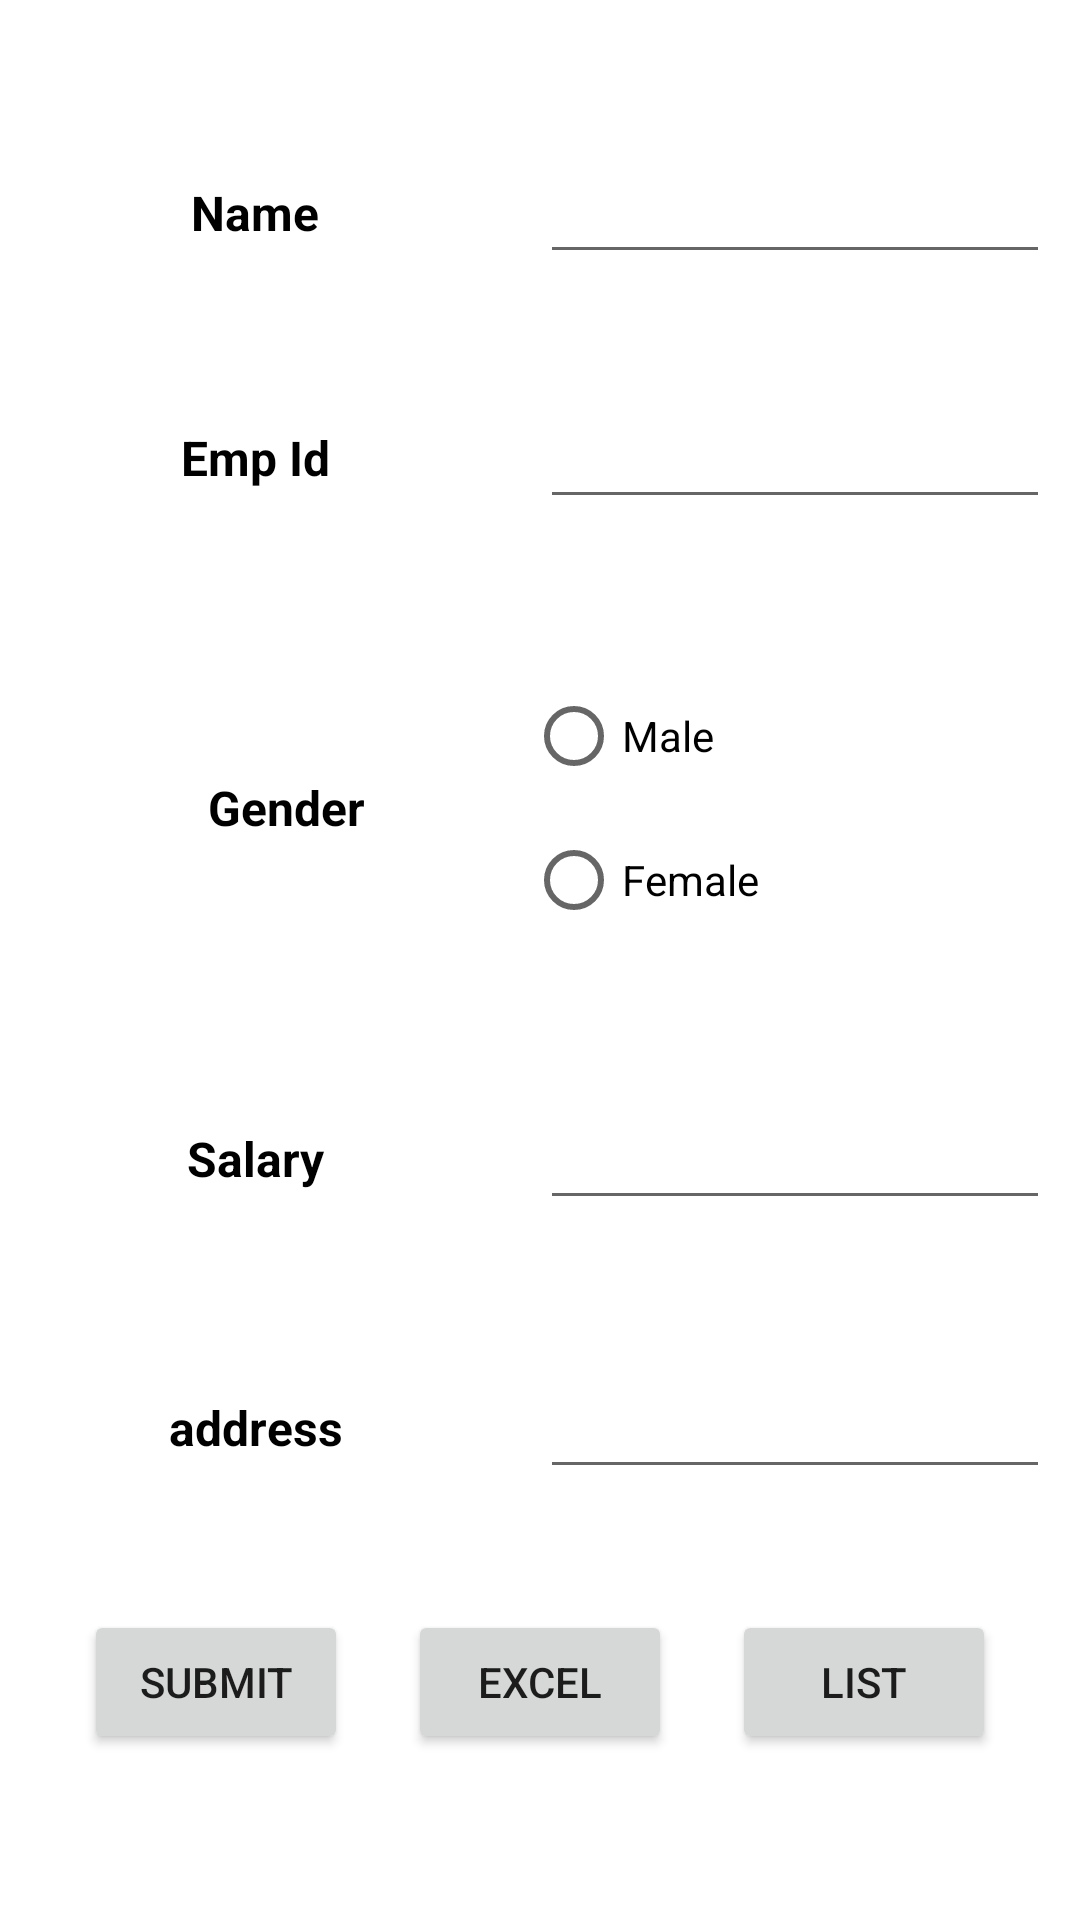

Write the Android layout XML for this screen, with the resource values it uses.
<!-- AndroidManifest.xml: application theme Theme.Demo_DB -->
<!-- res/layout/activity_main.xml -->
<androidx.constraintlayout.widget.ConstraintLayout xmlns:app="http://schemas.android.com/apk/res-auto"
    xmlns:tools="http://schemas.android.com/tools"
    android:layout_width="match_parent"
    android:layout_height="match_parent"
    xmlns:android="http://schemas.android.com/apk/res/android">

    <LinearLayout
        android:id="@+id/linearLayout"
        android:layout_width="match_parent"
        android:layout_height="wrap_content"
        android:layout_marginTop="40dp"
        android:gravity="center"
        android:padding="10dp"
        app:layout_constraintEnd_toEndOf="parent"
        app:layout_constraintHorizontal_bias="0.0"
        app:layout_constraintStart_toStartOf="parent"
        app:layout_constraintTop_toTopOf="parent"
        tools:ignore="MissingConstraints">

        <TextView
            android:id="@+id/txt_name"
            android:layout_width="150dp"
            android:layout_height="wrap_content"
            android:elevation="5dp"
            android:gravity="center"
            android:padding="10dp"
            android:text="Name"
            android:textColor="@color/black"
            android:textSize="16dp"
            android:textStyle="bold" />

        <View
            android:layout_width="20dp"
            android:layout_height="10dp" />

        <EditText
            android:id="@+id/txtbox_name"
            android:layout_width="wrap_content"
            android:layout_height="wrap_content"
            android:ems="10"
            android:inputType="textPersonName"
            tools:layout_editor_absoluteX="24dp"
            tools:layout_editor_absoluteY="187dp" />
    </LinearLayout>

    <LinearLayout
        android:id="@+id/linearLayout2"
        android:layout_width="match_parent"
        android:layout_height="wrap_content"
        android:layout_marginTop="20dp"
        android:gravity="center"
        android:padding="10dp"
        app:layout_constraintEnd_toEndOf="parent"
        app:layout_constraintHorizontal_bias="0.0"
        app:layout_constraintStart_toStartOf="parent"
        app:layout_constraintTop_toBottomOf="@+id/linearLayout"
        tools:ignore="MissingConstraints">

        <TextView
            android:id="@+id/txt_emp"
            android:layout_width="150dp"
            android:layout_height="wrap_content"
            android:elevation="5dp"
            android:gravity="center"
            android:padding="10dp"
            android:text="Emp Id"
            android:textColor="@color/black"
            android:textSize="16dp"
            android:textStyle="bold" />

        <View
            android:layout_width="20dp"
            android:layout_height="10dp" />

        <EditText
            android:id="@+id/txtbox_emp"
            android:layout_width="wrap_content"
            android:layout_height="wrap_content"
            android:ems="10"
            android:inputType="textPersonName"
            tools:layout_editor_absoluteX="24dp"
            tools:layout_editor_absoluteY="187dp" />
    </LinearLayout>

    <LinearLayout

        android:id="@+id/linearLayout4"
        android:layout_width="match_parent"
        android:layout_height="wrap_content"
        android:layout_marginTop="28dp"
        android:gravity="center"
        android:padding="10dp"
        app:layout_constraintEnd_toEndOf="parent"
        app:layout_constraintHorizontal_bias="0.0"
        app:layout_constraintStart_toStartOf="parent"
        app:layout_constraintTop_toBottomOf="@+id/linearLayout2"
        tools:ignore="MissingConstraints">
        <TextView
            android:id="@+id/txt_gender"
            android:layout_width="120dp"
            android:layout_height="wrap_content"
            android:elevation="5dp"
            android:gravity="center"
            android:padding="10dp"
            android:text="Gender"
            android:textColor="@color/black"
            android:textSize="16dp"
            android:textStyle="bold" />

        <View
            android:layout_width="20dp"
            android:layout_height="10dp" />
        <RadioGroup
            android:id="@+id/radio_gro"
            android:layout_width="wrap_content"
            android:layout_height="wrap_content"
            tools:layout_editor_absoluteX="82dp"
            tools:layout_editor_absoluteY="642dp" >

            <RadioButton
                android:id="@+id/male"
                android:layout_width="149dp"
                android:layout_height="wrap_content"
                android:text="Male"
                tools:layout_editor_absoluteX="48dp"
                tools:layout_editor_absoluteY="386dp" />

            <RadioButton
                android:id="@+id/female"
                android:layout_width="wrap_content"
                android:layout_height="wrap_content"
                android:text="Female"
                tools:layout_editor_absoluteX="48dp"
                tools:layout_editor_absoluteY="386dp" />
        </RadioGroup>


    </LinearLayout>

    <LinearLayout
        android:id="@+id/linearLayout3"
        android:layout_width="match_parent"
        android:layout_height="wrap_content"
        android:layout_marginTop="28dp"
        android:gravity="center"
        android:padding="10dp"
        app:layout_constraintEnd_toEndOf="parent"
        app:layout_constraintHorizontal_bias="0.0"
        app:layout_constraintStart_toStartOf="parent"
        app:layout_constraintTop_toBottomOf="@+id/linearLayout4"
        tools:ignore="MissingConstraints">

        <TextView
            android:id="@+id/Salary"
            android:layout_width="150dp"
            android:layout_height="wrap_content"
            android:elevation="5dp"
            android:gravity="center"
            android:padding="10dp"
            android:text="Salary"
            android:textColor="@color/black"
            android:textSize="16dp"
            android:textStyle="bold" />

        <View
            android:layout_width="20dp"
            android:layout_height="10dp" />

        <EditText
            android:id="@+id/txtbox_salary"
            android:layout_width="wrap_content"
            android:layout_height="wrap_content"
            android:ems="10"
            android:inputType="number"
            tools:layout_editor_absoluteX="175dp"
            tools:layout_editor_absoluteY="413dp" />
    </LinearLayout>

    <LinearLayout
        android:id="@+id/linearLayout5"
        android:layout_width="match_parent"
        android:layout_height="wrap_content"
        android:layout_marginTop="28dp"
        android:gravity="center"
        android:padding="10dp"
        app:layout_constraintEnd_toEndOf="parent"
        app:layout_constraintHorizontal_bias="0.0"
        app:layout_constraintStart_toStartOf="parent"
        app:layout_constraintTop_toBottomOf="@+id/linearLayout3"
        tools:ignore="MissingConstraints">

        <TextView
            android:id="@+id/addr"
            android:layout_width="150dp"
            android:layout_height="wrap_content"
            android:elevation="5dp"
            android:gravity="center"
            android:padding="10dp"
            android:text="address"
            android:textColor="@color/black"
            android:textSize="16dp"
            android:textStyle="bold" />

        <View
            android:layout_width="20dp"
            android:layout_height="10dp" />

        <EditText
            android:id="@+id/PostalAddress"
            android:layout_width="wrap_content"
            android:layout_height="wrap_content"
            android:ems="10"
            android:inputType="textPostalAddress"
            tools:layout_editor_absoluteX="69dp"
            tools:layout_editor_absoluteY="513dp" />

    </LinearLayout>

    <LinearLayout
        android:layout_width="match_parent"
        android:layout_height="wrap_content"
        android:layout_marginTop="20dp"
        android:gravity="center"
        android:padding="10dp"
        app:layout_constraintEnd_toEndOf="parent"
        app:layout_constraintHorizontal_bias="0.0"
        app:layout_constraintStart_toStartOf="parent"
        app:layout_constraintTop_toBottomOf="@+id/linearLayout5"
        tools:ignore="MissingConstraints">

        <Button
            android:id="@+id/Submit"
            android:layout_width="wrap_content"
            android:layout_height="wrap_content"
            android:text="Submit"
            android:onClick="submit"
            tools:layout_editor_absoluteX="26dp"
            tools:layout_editor_absoluteY="591dp" />

        <View
            android:layout_width="20dp"
            android:layout_height="10dp" />

        <Button
            android:id="@+id/Excel"
            android:layout_width="wrap_content"
            android:layout_height="wrap_content"
            android:text="Excel"
            android:onClick="out_excel"
            tools:layout_editor_absoluteX="26dp"
            tools:layout_editor_absoluteY="591dp" />
        <View
            android:layout_width="20dp"
            android:layout_height="10dp" />

        <Button
            android:id="@+id/List"
            android:layout_width="wrap_content"
            android:layout_height="wrap_content"
            android:text="List"
            android:onClick="listing"
            tools:layout_editor_absoluteX="26dp"
            tools:layout_editor_absoluteY="591dp" />

    </LinearLayout>




</androidx.constraintlayout.widget.ConstraintLayout>
<!-- resources referenced by this layout -->
<resources>
  <style name="Theme.Demo_DB" parent="Theme.MaterialComponents.DayNight.DarkActionBar">
          
          <item name="colorPrimary">@color/purple_500</item>
          <item name="colorPrimaryVariant">@color/purple_700</item>
          <item name="colorOnPrimary">@color/white</item>
          
          <item name="colorSecondary">@color/teal_200</item>
          <item name="colorSecondaryVariant">@color/teal_700</item>
          <item name="colorOnSecondary">@color/black</item>
          
          <item name="android:statusBarColor" tools:targetApi="l">?attr/colorPrimaryVariant</item>
          
      </style>
  <!-- not gathered from this repository: default colours our renderer supplied (Android Studio template values) -->
  <color name="purple_500">#FF6200EE</color>
  <color name="purple_700">#FF3700B3</color>
  <color name="teal_200">#FF03DAC5</color>
  <color name="teal_700">#FF018786</color>
  <color name="black">#FF000000</color>
  <color name="white">#FFFFFFFF</color>
</resources>
